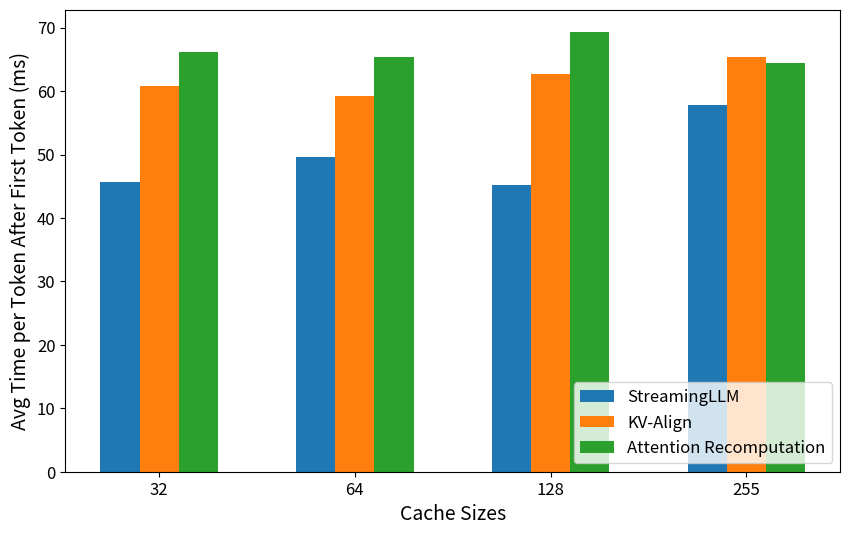

The matplotlib source for this figure: (Note: this script raises an exception after producing the figure.)
# Ref: ChatGPT

# This plots Figure 4 in the paper
import matplotlib.pyplot as plt
import numpy as np

# Data for average time per token after the first token in JSON format
# From final_evaluations/latency_eval/distilgpt2
avg_time_data = {
    "32": [45.70486546039677, 60.80546553646666, 66.1329104199746],
    "64": [49.54282787709886, 59.29366415275243, 65.40216124279544],
    "128": [45.212133857435546, 62.646440420896674, 69.36658327759301],
    "255": [57.8873037791152, 65.31179282731546, 64.3828716915258]
}

cache_sizes = list(avg_time_data.keys())
modes = ["StreamingLLM", "KV-Align", "Attention Recomputation"]
time_values = np.array([avg_time_data[size] for size in cache_sizes]).T

x = np.arange(len(cache_sizes))  # Label locations
width = 0.2  # Width of bars

# Plot
fig, ax = plt.subplots(figsize=(10, 6))
for i, (mode, times) in enumerate(zip(modes, time_values)):
    ax.bar(x + i * width, times, width, label=mode)

# Configure plot
ax.set_xlabel('Cache Sizes', fontsize=14)
ax.set_ylabel('Avg Time per Token After First Token (ms)', fontsize=14)
ax.set_xticks(x + width)
ax.set_xticklabels(cache_sizes)
ax.legend(loc="lower right", bbox_to_anchor=(1, 0), fontsize=12)

# Set tick labels with larger font size
ax.tick_params(axis='x', labelsize=12)
ax.tick_params(axis='y', labelsize=12)

# Save and display the graph
# plt.tight_layout()  # Adjust layout to make room for the legend
plt.savefig('plots/average_time_per_token.png', dpi=300)
plt.show()
